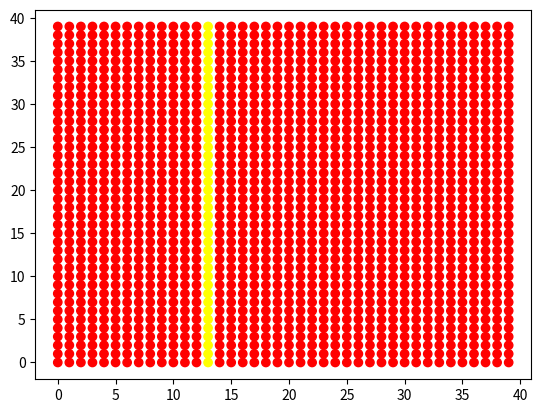
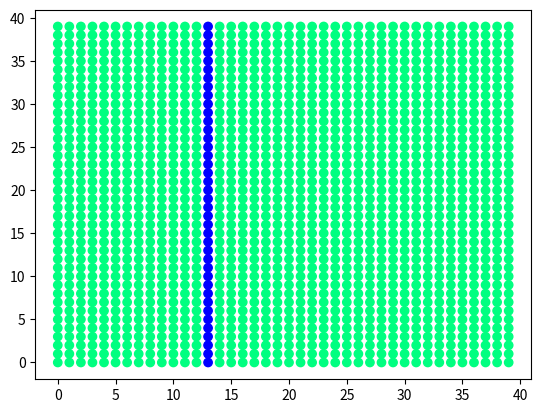
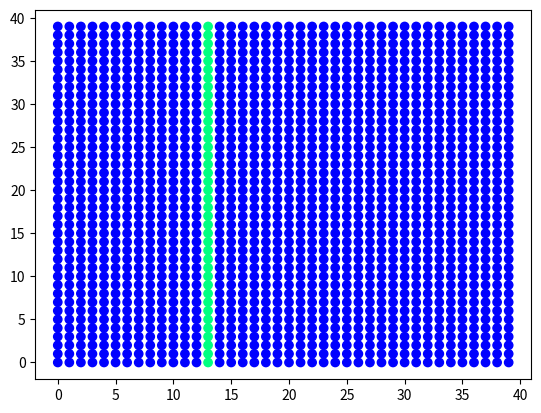
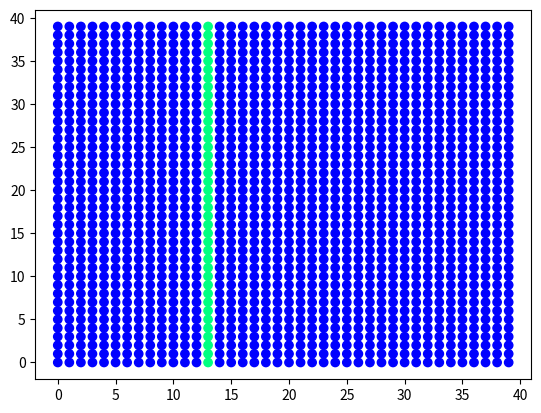

Generate these figures, in order, with matplotlib:
from matplotlib import pyplot as plt
import matplotlib.animation as animation
from math import sin, cos, pi, floor, sqrt, log


# 1. Задание функций (матриц и граничных условий)
def Wx(Vx, Vy, Gxx, Gxy, Gyy):
    w1 = -Gxy*lamda/mu + Gyy
    w2 = Gxy*lamda/(2*mu) + Vy*lamda/(2*sqrt(mu/rho))
    w3 = Gxy*lamda/(2*mu) - Vy*lamda/(2*sqrt(mu/rho))
    w4 = Gxx/2 + Vx*(lamda + 2*mu)/(2*sqrt((lamda + 2*mu)/rho))
    w5 = Gxx/2 - Vx*(lamda + 2*mu)/(2*sqrt((lamda + 2*mu)/rho))

    return w1, w2, w3, w4, w5

def W_1x(w1, w2, w3, w4, w5):
    Vx = w4 * sqrt((lamda + 2 * mu) / rho) / (lamda + 2 * mu) - w5 * sqrt((lamda + 2 * mu) / rho) / (lamda + 2 * mu)
    Vy = w2 * sqrt(mu / rho) / lamda - w3 * sqrt(mu / rho) / lamda
    Gxx = w4 + w5
    Gxy = mu * w2 / lamda + mu * w3 / lamda
    Gyy = w1 + w2 + w3

    return Vx, Vy, Gxx, Gxy, Gyy



def Wy(Vx, Vy, Gxx, Gxy, Gyy):
    w1 = -Gxy * lamda / mu + Gxx
    w2 = Gxy * lamda / (2 * mu) + Vx * lamda / (2 * sqrt(mu / rho))
    w3 = Gxy * lamda / (2 * mu) - Vx * lamda / (2 * sqrt(mu / rho))
    w4 = Gyy / 2 + Vy * (lamda + 2 * mu) / (2 * sqrt((lamda + 2 * mu) / rho))
    w5 = Gyy / 2 - Vy * (lamda + 2 * mu) / (2 * sqrt((lamda + 2 * mu) / rho))

    return w1, w2, w3, w4, w5

def W_1y(w1, w2, w3, w4, w5):
    Vx = w2 * sqrt(mu / rho) / lamda - w3 * sqrt(mu / rho) / lamda
    Vy = w4 * sqrt((lamda + 2 * mu) / rho) / (lamda + 2 * mu) - w5 * sqrt((lamda + 2 * mu) / rho) / (lamda + 2 * mu)
    Gxx = w1 + w2 + w3
    Gxy = mu * w2 / lamda + mu * w3 / lamda
    Gyy = w4 + w5

    return Vx, Vy, Gxx, Gxy, Gyy



# Задаёт давление/скорость на левой стенке
def Border_x_left(w2, w4, Gxx, Gxy, tay):
    Gxx_left, Gxy_left = 0, 0

    w3 = lamda/mu * Gxy_left - w2
    w5 = Gxx_left - w4
    return w3, w5

def Border_x_right(w3, w5, Gxx, Gxy, tay):
    Gxx_right, Gxy_right = 0, 0
    if(200*tay < pi/2):
        Gxx_right = 1000000/10*sin(200*tay)*0

    w2 = lamda/mu * Gxy_right - w3
    w4 = Gxx_right - w5
    return w2, w4



def Border_y_down(w2, w4, Gxy, Gyy, x, tay):
    Gyy_down, Gxy_down = 0, 0
    w3 = lamda/mu * Gxy_down - w2
    w5 = Gyy_down - w4
    return w3, w5

def Border_y_up(w3, w5, Gxy, Gyy, x, tay):
    Gyy_up, Gxy_up = 0, 0
    w2 = lamda/mu * Gxy_up - w3
    w4 = Gyy_up - w5
    return w2, w4


def Rounding(Vx, Vy, Gxx, Gxy, Gyy):
    eps = 10 ** (-8)
    if (abs(Vx) < eps):
        Vx = 0
    if (abs(Vy) < eps):
        Vy = 0
    if (abs(Gxx) < eps):
        Gxx = 0
    if (abs(Gxy) < eps):
        Gxy = 0
    if (abs(Gyy) < eps):
        Gyy = 0
    return Vx, Vy, Gxx, Gxy, Gyy

# 2. Задание параметров

Nx, Ny = 40, 40
rho = 7800
E = 200*10**9
nu = 0.3
lamda = nu*E/((1+nu)*(1-2*nu))
mu = E/(2*(1+nu))
cp = sqrt((lamda + 2*mu)/rho)   # Скорость продольной волны
cs = sqrt(mu/rho)               # Скорость поперечной волны
L = 1
Ku = 1
hx = L/Nx
hy = L/Ny
dt = Ku * min(hx, hy)/max(cp, cs)
steps = 300

print("Сталь:")
print("E =", E)
print("ν =", nu)
print("λ = ", int(lamda))
print("μ = ", int(mu))
print("ρ = ", rho)
print("cp = ", int(cp))
print("cs = ", int(cs))
print()


# 3. Задание массивов данных и начальных условий

# Сетка
x = []
y = []
for i in range(Ny):
    x.append([])
    y.append([])
    for j in range(Nx):
        x[i].append(j)
        y[i].append(i)


# Начальные данные
data0_Vx = []
data0_Vy = []
data0_Gxx = []
data0_Gxy = []
data0_Gyy = []


# Данные на n-ом шаге
curr_Vx = []
curr_Vy = []
curr_Gxx = []
curr_Gxy = []
curr_Gyy = []


# Данные на n+1-ом шаге для движения по оси х
next_x_Vx = [0] * Nx
next_x_Vy = [0] * Nx
next_x_Gxx = [0] * Nx
next_x_Gxy = [0] * Nx
next_x_Gyy = [0] * Nx


# Данные на n+1-ом шаге для движения по оси y
next_y_Vx = [0] * Nx
next_y_Vy = [0] * Nx
next_y_Gxx = [0] * Nx
next_y_Gxy = [0] * Nx
next_y_Gyy = [0] * Nx


# Задаём начальные условия
for i in range(Ny):
    data0_Vx.append([])
    data0_Vy.append([])
    data0_Gxx.append([])
    data0_Gxy.append([])
    data0_Gyy.append([])

    curr_Vx.append([])
    curr_Vy.append([])
    curr_Gxx.append([])
    curr_Gxy.append([])
    curr_Gyy.append([])


    for j in range(Nx):
        Vx0, Vy0, Gxx0, Gxy0, Gyy0 = 0, 0, 0, 0, 0              # Значение в начальный момент времени (нули)

        if (j == int(Nx/3)):       # Тут можно задать не нули
            Vx0, Vy0, Gxx0, Gxy0, Gyy0 = 1, 8, 1000000, 1000000, 0

            # Поперечная волна влево
            Gxy0 =  Vy0 / (sqrt(mu/rho)/mu)
            Gyy0 = Gxy0 *lamda/mu

            # Продольная волна вправо
            Gxx0 = - Vx0 /( sqrt((lamda + 2 * mu) / rho) / ((lamda + 2 * mu)) )  # Продольная волна вправо

        data0_Vx[i].append(Vx0)
        data0_Vy[i].append(Vy0)
        data0_Gxx[i].append(Gxx0)
        data0_Gxy[i].append(Gxy0)
        data0_Gyy[i].append(Gyy0)

        curr_Vx[i].append(data0_Vx[i][j])
        curr_Vy[i].append(data0_Vy[i][j])
        curr_Gxx[i].append(data0_Gxx[i][j])
        curr_Gxy[i].append(data0_Gxy[i][j])
        curr_Gyy[i].append(data0_Gyy[i][j])


#Весь массив данных
V_All_data = []
Gxx_All_data = []
Gxy_All_data = []
Gyy_All_data = []


for k in range(steps+1):
    V_All_data.append([])
    Gxx_All_data.append([])
    Gxy_All_data.append([])
    Gyy_All_data.append([])

    for i in range(Ny):
        V_All_data[k].append([])
        Gxx_All_data[k].append([])
        Gxy_All_data[k].append([])
        Gyy_All_data[k].append([])

        for j in range(Nx):
            V_All_data[k][i].append(0)
            Gxx_All_data[k][i].append(0)
            Gxy_All_data[k][i].append(0)
            Gyy_All_data[k][i].append(0)


for i in range(Ny):
    for j in range(Nx):
        V_All_data[0][i][j] = sqrt(data0_Vx[i][j]**2 + data0_Vy[i][j]**2)
        Gxx_All_data[0][i][j] = data0_Gxx[i][j]
        Gxy_All_data[0][i][j] = data0_Gxy[i][j]
        Gyy_All_data[0][i][j] = data0_Gyy[i][j]


# 4. Сам код

# w1_i - значение на n шаге в i точке
# w1_next - значение на n шаге в i+1 точке
# w1_prev - значение на n шаге в i-1 точке
# w1_new - значение на n+1 шаге в i-ой точке


for k in range(1, steps+1):
    #print('\n'*5)
    # Считаем по оси х при определенном y
    for i in range(Ny):
        #print()
        for j in range(Nx):
            w1_i, w2_i, w3_i, w4_i, w5_i = Wx(curr_Vx[i][j], curr_Vy[i][j], curr_Gxx[i][j], curr_Gxy[i][j], curr_Gyy[i][j])
            if (j == 0):
                _, w2_next, _, w4_next, _ = Wx(curr_Vx[i][j + 1], curr_Vy[i][j + 1], curr_Gxx[i][j + 1], curr_Gxy[i][j + 1], curr_Gyy[i][j + 1])
                w2_new = w2_i - cs * dt / hx * (w2_i - w2_next)  # Честно посчитали т.к. справа знаем данные
                w4_new = w4_i - cp * dt / hx * (w4_i - w4_next)

                w3_new, w5_new = Border_x_left(w2_new, w4_new, curr_Gxx[i][j], curr_Gxy[i][j], k * dt)

            if (j > 0 and j < Nx - 1):
                _, w2_next, _, w4_next, _ = Wx(curr_Vx[i][j + 1], curr_Vy[i][j + 1], curr_Gxx[i][j + 1], curr_Gxy[i][j + 1], curr_Gyy[i][j + 1])
                _, _, w3_prev, _, w5_prev = Wx(curr_Vx[i][j - 1], curr_Vy[i][j - 1], curr_Gxx[i][j - 1], curr_Gxy[i][j - 1], curr_Gyy[i][j - 1])
                w2_new = w2_i - cs * dt / hx * (w2_i - w2_next)
                w4_new = w4_i - cp * dt / hx * (w4_i - w4_next)
                w3_new = w3_i - cs * dt / hx * (w3_i - w3_prev)
                w5_new = w5_i - cp * dt / hx * (w5_i - w5_prev)

            if (j == Nx - 1):
                _, _, w3_prev, _, w5_prev = Wx(curr_Vx[i][j - 1], curr_Vy[i][j - 1], curr_Gxx[i][j - 1], curr_Gxy[i][j - 1], curr_Gyy[i][j - 1])
                w3_new = w3_i - cs * dt / hx * (w3_i - w3_prev)
                w5_new = w5_i - cp * dt / hx * (w5_i - w5_prev)

                w2_new, w4_new = Border_x_right(w3_new, w5_new, curr_Gxx[i][j], curr_Gxy[i][j], k * dt)

            next_x_Vx[j], next_x_Vy[j], next_x_Gxx[j], next_x_Gxy[j], next_x_Gyy[j] = W_1x(w1_i, w2_new, w3_new, w4_new,
                                                                                           w5_new)


        for j in range(Nx):
            curr_Vx[i][j] = next_x_Vx[j]
            curr_Vy[i][j] = next_x_Vy[j]
            curr_Gxx[i][j] = next_x_Gxx[j]
            curr_Gxy[i][j] = next_x_Gxy[j]
            curr_Gyy[i][j] = next_x_Gyy[j]




    # Считаем по оси y при определенном x
    for j in range(Nx):
        for i in range(Ny):
            w1_i, w2_i, w3_i, w4_i, w5_i = Wy(curr_Vx[i][j], curr_Vy[i][j], curr_Gxx[i][j], curr_Gxy[i][j], curr_Gyy[i][j])

            if (i == 0):
                _, w2_next, _, w4_next, _ = Wy(curr_Vx[i + 1][j], curr_Vy[i+1][j], curr_Gxx[i + 1][j], curr_Gxy[i + 1][j], curr_Gyy[i + 1][j])
                _, _, w3_prev, _, w5_prev = Wy(curr_Vx[Ny - 1][j], curr_Vy[Ny - 1][j], curr_Gxx[Ny - 1][j], curr_Gxy[Ny - 1][j], curr_Gyy[Ny - 1][j])

                w2_new = w2_i - cs * dt / hy * (w2_i - w2_next)
                w4_new = w4_i - cp * dt / hy * (w4_i - w4_next)
                w3_new = w3_i - cs * dt / hy * (w3_i - w3_prev)
                w5_new = w5_i - cp * dt / hy * (w5_i - w5_prev)

            if (i > 0 and i < Ny - 1):
                _, w2_next, _, w4_next, _ = Wy(curr_Vx[i + 1][j], curr_Vy[i+1][j], curr_Gxx[i + 1][j], curr_Gxy[i + 1][j], curr_Gyy[i + 1][j])
                _, _, w3_prev, _, w5_prev = Wy(curr_Vx[i - 1][j], curr_Vy[i - 1][j], curr_Gxx[i - 1][j], curr_Gxy[i - 1][j], curr_Gyy[i - 1][j])
                w2_new = w2_i - cs * dt / hy * (w2_i - w2_next)
                w4_new = w4_i - cp * dt / hy * (w4_i - w4_next)
                w3_new = w3_i - cs * dt / hy * (w3_i - w3_prev)
                w5_new = w5_i - cp * dt / hy * (w5_i - w5_prev)

            if (i == Ny - 1):
                _, w2_next, _, w4_next, _ = Wy(curr_Vx[0][j], curr_Vy[0][j], curr_Gxx[0][j], curr_Gxy[0][j], curr_Gyy[0][j])
                _, _, w3_prev, _, w5_prev = Wy(curr_Vx[i - 1][j], curr_Vy[i - 1][j], curr_Gxx[i - 1][j], curr_Gxy[i - 1][j], curr_Gyy[i - 1][j])
                w2_new = w2_i - cs * dt / hy * (w2_i - w2_next)
                w4_new = w4_i - cp * dt / hy * (w4_i - w4_next)
                w3_new = w3_i - cs * dt / hy * (w3_i - w3_prev)
                w5_new = w5_i - cp * dt / hy * (w5_i - w5_prev)

            next_y_Vx[i], next_y_Vy[i], next_y_Gxx[i], next_y_Gxy[i], next_y_Gyy[i] = W_1y(w1_i, w2_new, w3_new, w4_new, w5_new)

        for i in range(Ny):
            curr_Vx[i][j] = next_y_Vx[i]
            curr_Vy[i][j] = next_y_Vy[i]
            curr_Gxx[i][j] = next_y_Gxx[i]
            curr_Gxy[i][j] = next_y_Gxy[i]
            curr_Gyy[i][j] = next_y_Gyy[i]


            V_All_data[k][i][j] = sqrt(curr_Vx[i][j]**2 + curr_Vy[i][j]**2)
            Gxx_All_data[k][i][j] = curr_Gxx[i][j]
            Gxy_All_data[k][i][j] = curr_Gxy[i][j]
            Gyy_All_data[k][i][j] = curr_Gyy[i][j]



print("Интерполяция завершена")

print(curr_Vx)

# 5. Отображение анимации

fig_V, ax_V = plt.subplots()
fig_Gxx, ax_Gxx = plt.subplots()
fig_Gxy, ax_Gxy = plt.subplots()
fig_Gyy, ax_Gyy = plt.subplots()


ax_V.scatter(x, y, c=V_All_data[0], cmap='autumn')
ax_Gxx.scatter(x, y, c=Gxx_All_data[0], cmap='winter')
ax_Gxy.scatter(x, y, c=Gxy_All_data[0], cmap='winter')
ax_Gyy.scatter(x, y, c=Gyy_All_data[0], cmap='winter')



def update_V(frame):

    ax_V.clear()
    ax_V.scatter(x, y,
               c=V_All_data[frame],
               cmap='autumn', label='Шаг %.0f'%(frame))

    ax_V.set_title("Скорость")
    ax_V.set_xlabel('x')
    ax_V.set_ylabel('y')
    ax_V.legend()

def update_Gxx(frame):

    ax_Gxx.clear()
    ax_Gxx.scatter(x, y,
               c=Gxx_All_data[frame],
               cmap='winter', label='Шаг %.0f'%(frame))

    ax_Gxx.set_title("Gxx")
    ax_Gxx.set_xlabel('x')
    ax_Gxx.set_ylabel('y')
    ax_Gxx.legend()

def update_Gxy(frame):

    ax_Gxy.clear()
    ax_Gxy.scatter(x, y,
               c=Gxy_All_data[frame],
               cmap='winter', label='Шаг %.0f'%(frame))

    ax_Gxy.set_title("Gxy")
    ax_Gxy.set_xlabel('x')
    ax_Gxy.set_ylabel('y')
    ax_Gxy.legend()

def update_Gyy(frame):

    ax_Gyy.clear()
    ax_Gyy.scatter(x, y,
               c=Gyy_All_data[frame],
               cmap='winter', label='Шаг %.0f'%(frame))

    ax_Gyy.set_title("Gyy")
    ax_Gyy.set_xlabel('x')
    ax_Gyy.set_ylabel('y')
    ax_Gyy.legend()


interval = 100
ani_V = animation.FuncAnimation(fig=fig_V, func=update_V, frames=steps, interval=interval)
ani_Gxx = animation.FuncAnimation(fig=fig_Gxx, func=update_Gxx, frames=steps, interval=interval)
ani_Gxy = animation.FuncAnimation(fig=fig_Gxy, func=update_Gxy, frames=steps, interval=interval)
ani_Gyy = animation.FuncAnimation(fig=fig_Gyy, func=update_Gyy, frames=steps, interval=interval)

plt.show()
#ani_V.save('gif/2D/Acoustic_2D_animation_V_100.gif', writer='pillow')
#ani_P.save('gif/2D/Acoustic_2D_animation_P_100.gif', writer='pillow')
